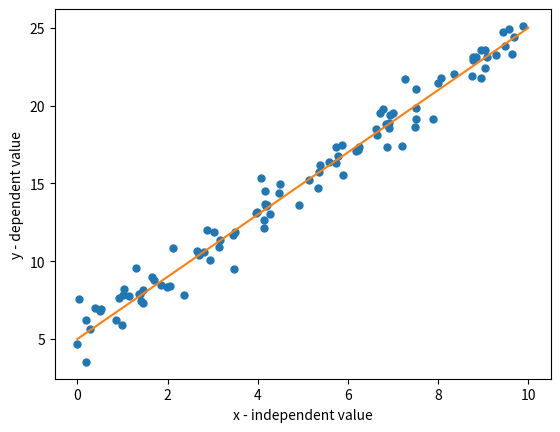

The matplotlib source for this figure:

# -*- coding: utf-8 -*-
"""
Created on Mon Nov 19 11:21:07 2018

@author: mprodhan
"""

import numpy as np

import scipy.stats as ss
import matplotlib.pyplot as plt


n = 100
beta_0 = 5
beta_1 = 2
np.random.seed(1)
x = 10*ss.uniform.rvs(size=n)
y = beta_0 + beta_1 *x + ss.norm.rvs(loc=0, scale=1, size=n)

plt.figure()
plt.plot(x,y,"o", ms=5)
xx = np.array([0,10])
plt.plot(xx, beta_0 + beta_1 * xx)
plt.xlabel("x - independent value")
plt.ylabel("y - dependent value")
